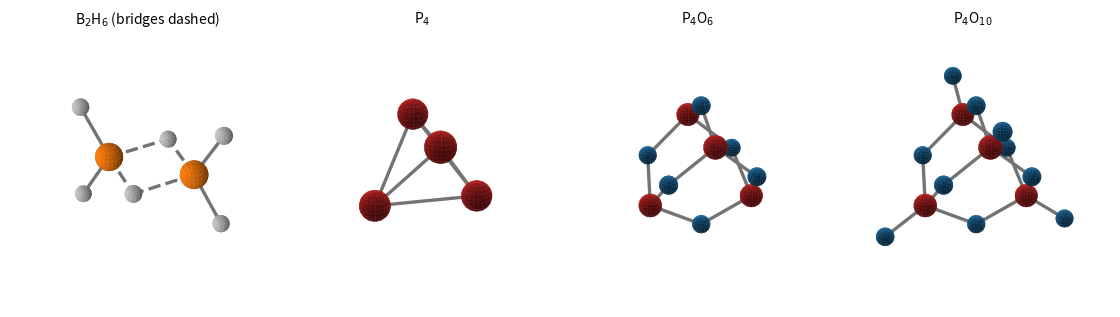

Write Python code to recreate this figure.
"""Ball-and-stick sketches of B2H6 (two 3c-2e B-H-B bridges), P4, P4O6 and P4O10.
Geometries: B-B 177 pm, B-Ht 119 pm, B-Hb 133 pm, Ht-B-Ht 122 deg; P-P 221 pm in P4;
P-O(bridge) 165 pm with P-O-P 128 deg, terminal P=O 143 pm in P4O10. Distances in angstrom."""

import numpy as np
import matplotlib.pyplot as plt

u = np.linspace(0, 2 * np.pi, 22)
v = np.linspace(0, np.pi, 12)
SPH = np.array([np.outer(np.cos(u), np.sin(v)), np.outer(np.sin(u), np.sin(v)), np.outer(np.ones_like(u), np.cos(v))])
COL = {"B": "C1", "H": "0.8", "P": "C3", "O": "C0"}
RAD = {"B": 0.28, "H": 0.17, "P": 0.33, "O": 0.26}


def ball(ax, c, el):
    r = RAD[el]
    ax.plot_surface(c[0] + r * SPH[0], c[1] + r * SPH[1], c[2] + r * SPH[2], color=COL[el], linewidth=0, shade=True)


def bond(ax, a, b, style="-"):
    ax.plot(*zip(a, b), color="0.45", lw=2.4, ls=style)


def draw(ax, atoms, bonds, title, lim, dashed=()):
    for i, j in bonds:
        bond(ax, atoms[i][1], atoms[j][1], "--" if (i, j) in dashed else "-")
    for el, c in atoms:
        ball(ax, c, el)
    ax.set_box_aspect((1, 1, 1))
    for f in (ax.set_xlim, ax.set_ylim, ax.set_zlim):
        f(-lim, lim)
    ax.set_axis_off()
    ax.set_title(title, fontsize=10)


fig = plt.figure(figsize=(11, 3.4))

# B2H6
yb = np.sqrt(1.33 ** 2 - 0.885 ** 2)
xt, zt = 0.885 + 1.19 * np.cos(np.radians(61)), 1.19 * np.sin(np.radians(61))
atoms = [("B", (-0.885, 0, 0)), ("B", (0.885, 0, 0)), ("H", (0, yb, 0)), ("H", (0, -yb, 0)),
         ("H", (-xt, 0, zt)), ("H", (-xt, 0, -zt)), ("H", (xt, 0, zt)), ("H", (xt, 0, -zt))]
bonds = [(0, 2), (1, 2), (0, 3), (1, 3), (0, 4), (0, 5), (1, 6), (1, 7)]
ax = fig.add_subplot(1, 4, 1, projection="3d")
draw(ax, atoms, bonds, "B$_2$H$_6$ (bridges dashed)", 1.6, dashed={(0, 2), (1, 2), (0, 3), (1, 3)})
ax.view_init(elev=35, azim=-70)

T = np.array([(1, 1, 1), (1, -1, -1), (-1, 1, -1), (-1, -1, 1)], float)
edges = [(i, j) for i in range(4) for j in range(i + 1, 4)]

# P4
s4 = 2.21 / (2 * np.sqrt(2))
atoms = [("P", tuple(s4 * t)) for t in T]
ax = fig.add_subplot(1, 4, 2, projection="3d")
draw(ax, atoms, edges, "P$_4$", 1.7)
ax.view_init(elev=20, azim=30)

# P4O6 and P4O10
s = 2 * 1.65 * np.sin(np.radians(64)) / (2 * np.sqrt(2))
P = [s * t for t in T]
mid_out = s + 1.65 * np.cos(np.radians(64))
O = []
for i, j in edges:
    m = (P[i] + P[j]) / 2
    O.append(m / np.linalg.norm(m) * mid_out)
for k, title in enumerate(["P$_4$O$_6$", "P$_4$O$_{10}$"]):
    atoms = [("P", tuple(p)) for p in P] + [("O", tuple(o)) for o in O]
    bonds = []
    for e, (i, j) in enumerate(edges):
        bonds += [(i, 4 + e), (j, 4 + e)]
    if k == 1:
        for i, p in enumerate(P):
            atoms.append(("O", tuple(p + 1.43 * p / np.linalg.norm(p))))
            bonds.append((i, len(atoms) - 1))
    ax = fig.add_subplot(1, 4, 3 + k, projection="3d")
    draw(ax, atoms, bonds, title, 2.3)
    ax.view_init(elev=20, azim=30)
fig.subplots_adjust(left=0, right=1, top=0.92, bottom=0, wspace=0)
